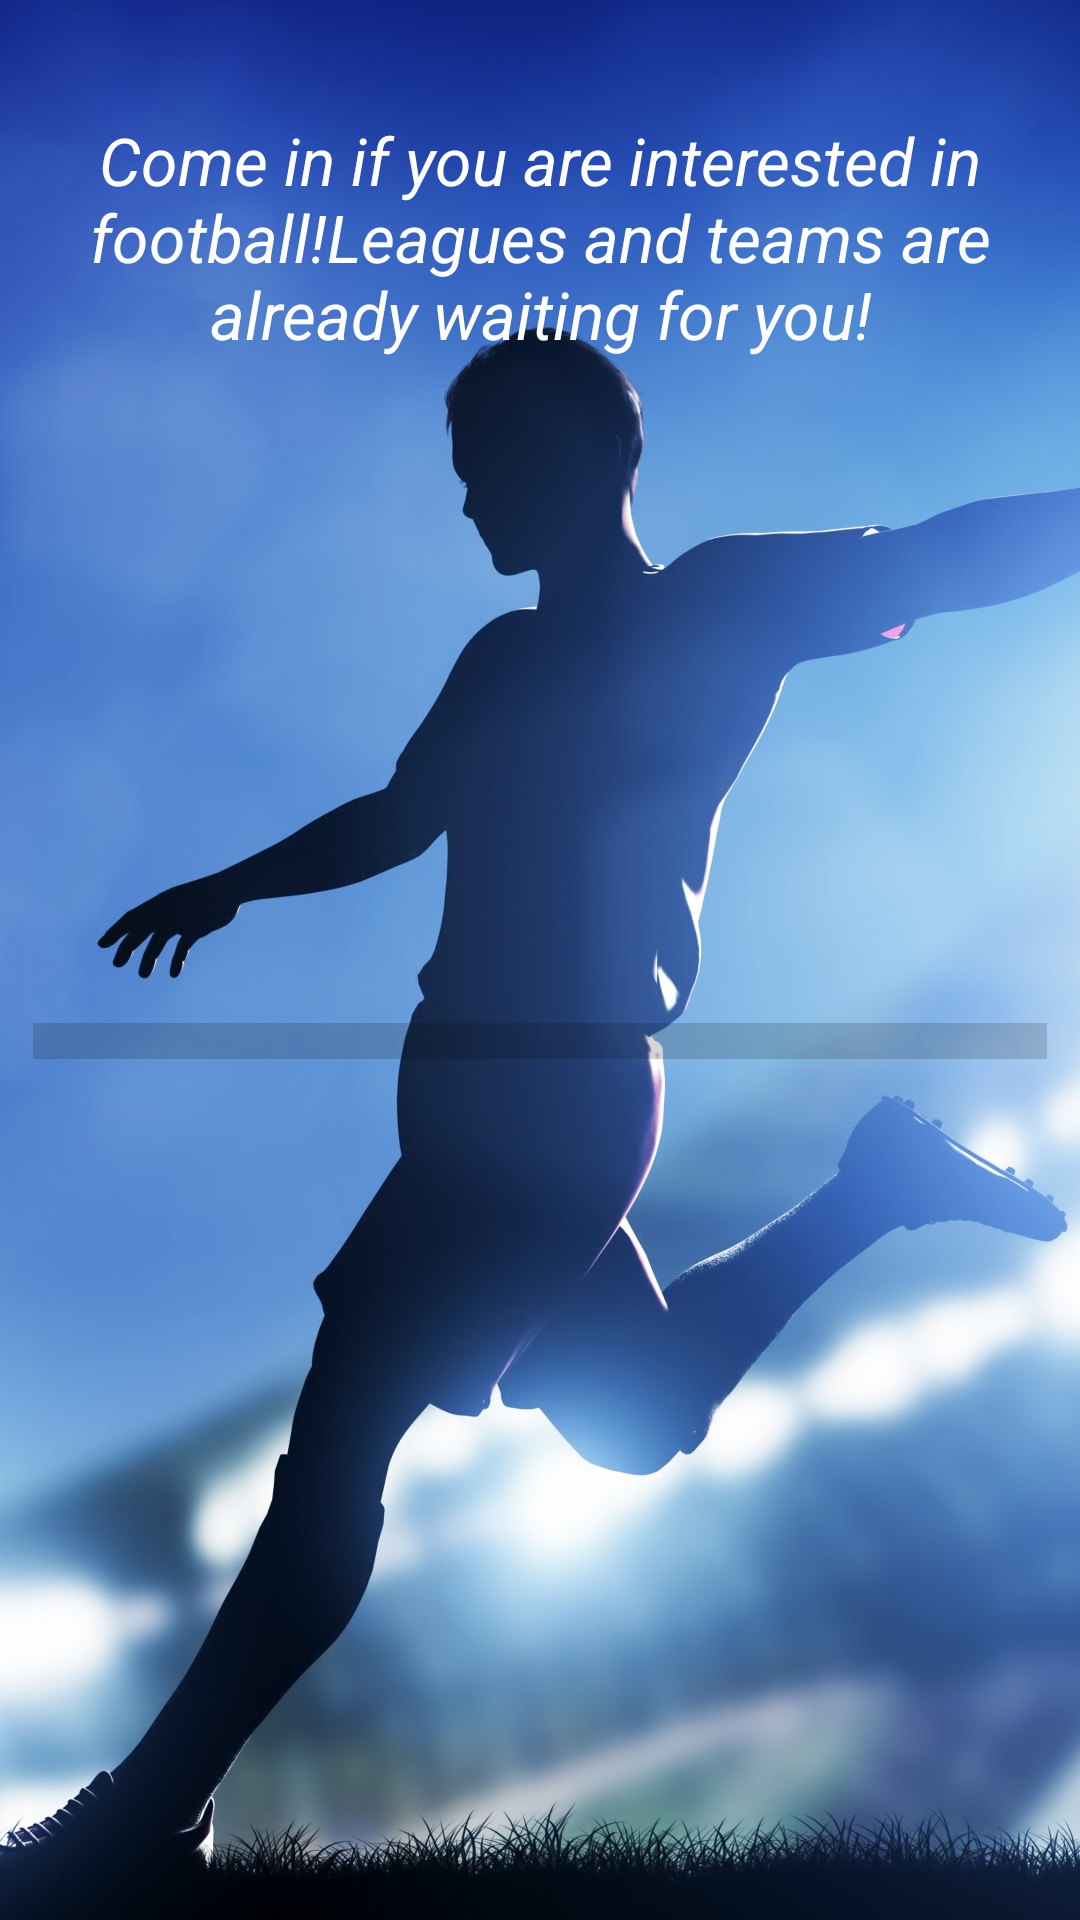

Reconstruct the res/layout file that produces this screen, plus the resources it refers to.
<!-- AndroidManifest.xml: application theme Theme.Football4 -->
<!-- res/layout/fragment_start.xml -->
<?xml version="1.0" encoding="utf-8"?>
<LinearLayout xmlns:android="http://schemas.android.com/apk/res/android"
    xmlns:tools="http://schemas.android.com/tools"
    android:layout_width="match_parent"
    android:orientation="vertical"
    android:background="@drawable/background2"
    android:layout_height="match_parent"
    tools:context=".view.StartFragment">

    <TextView
        android:layout_width="match_parent"
        android:layout_height="158dp"
        android:layout_gravity="center"
        android:gravity="center"
        android:textStyle="italic"
        android:text="Come in if you are interested in football!Leagues and teams are already waiting for you!"
        android:textColor="@color/white"
        android:textSize="22dp" />

    <ProgressBar
        android:id="@+id/id_start_progress"
        style="@style/Widget.AppCompat.ProgressBar.Horizontal"
        android:layout_width="338dp"
        android:layout_height="78dp"
        android:layout_gravity="center"
        android:layout_marginTop="150dp"
        android:backgroundTint="@color/white"
        android:progressTint="@color/white"
        android:scaleY="3" />



</LinearLayout>
<!-- resources referenced by this layout -->
<resources>
  <color name="white">#FFFFFFFF</color>
  <!-- drawable background2: jpg bitmap (drawable, 234646 bytes) -->
  <style name="Theme.Football4" parent="Theme.MaterialComponents.DayNight.NoActionBar">
          
          <item name="colorPrimary">@color/purple_500</item>
          <item name="colorPrimaryVariant">@color/purple_700</item>
          <item name="colorOnPrimary">@color/white</item>
          
          <item name="colorSecondary">@color/teal_200</item>
          <item name="colorSecondaryVariant">@color/teal_700</item>
          <item name="colorOnSecondary">@color/black</item>
          
          <item name="android:statusBarColor">?attr/colorPrimaryVariant</item>
          
      </style>
  <color name="purple_500">#FF6200EE</color>
  <color name="purple_700">#FF3700B3</color>
  <color name="teal_200">#FF03DAC5</color>
  <color name="teal_700">#FF018786</color>
  <color name="black">#FF000000</color>
</resources>
